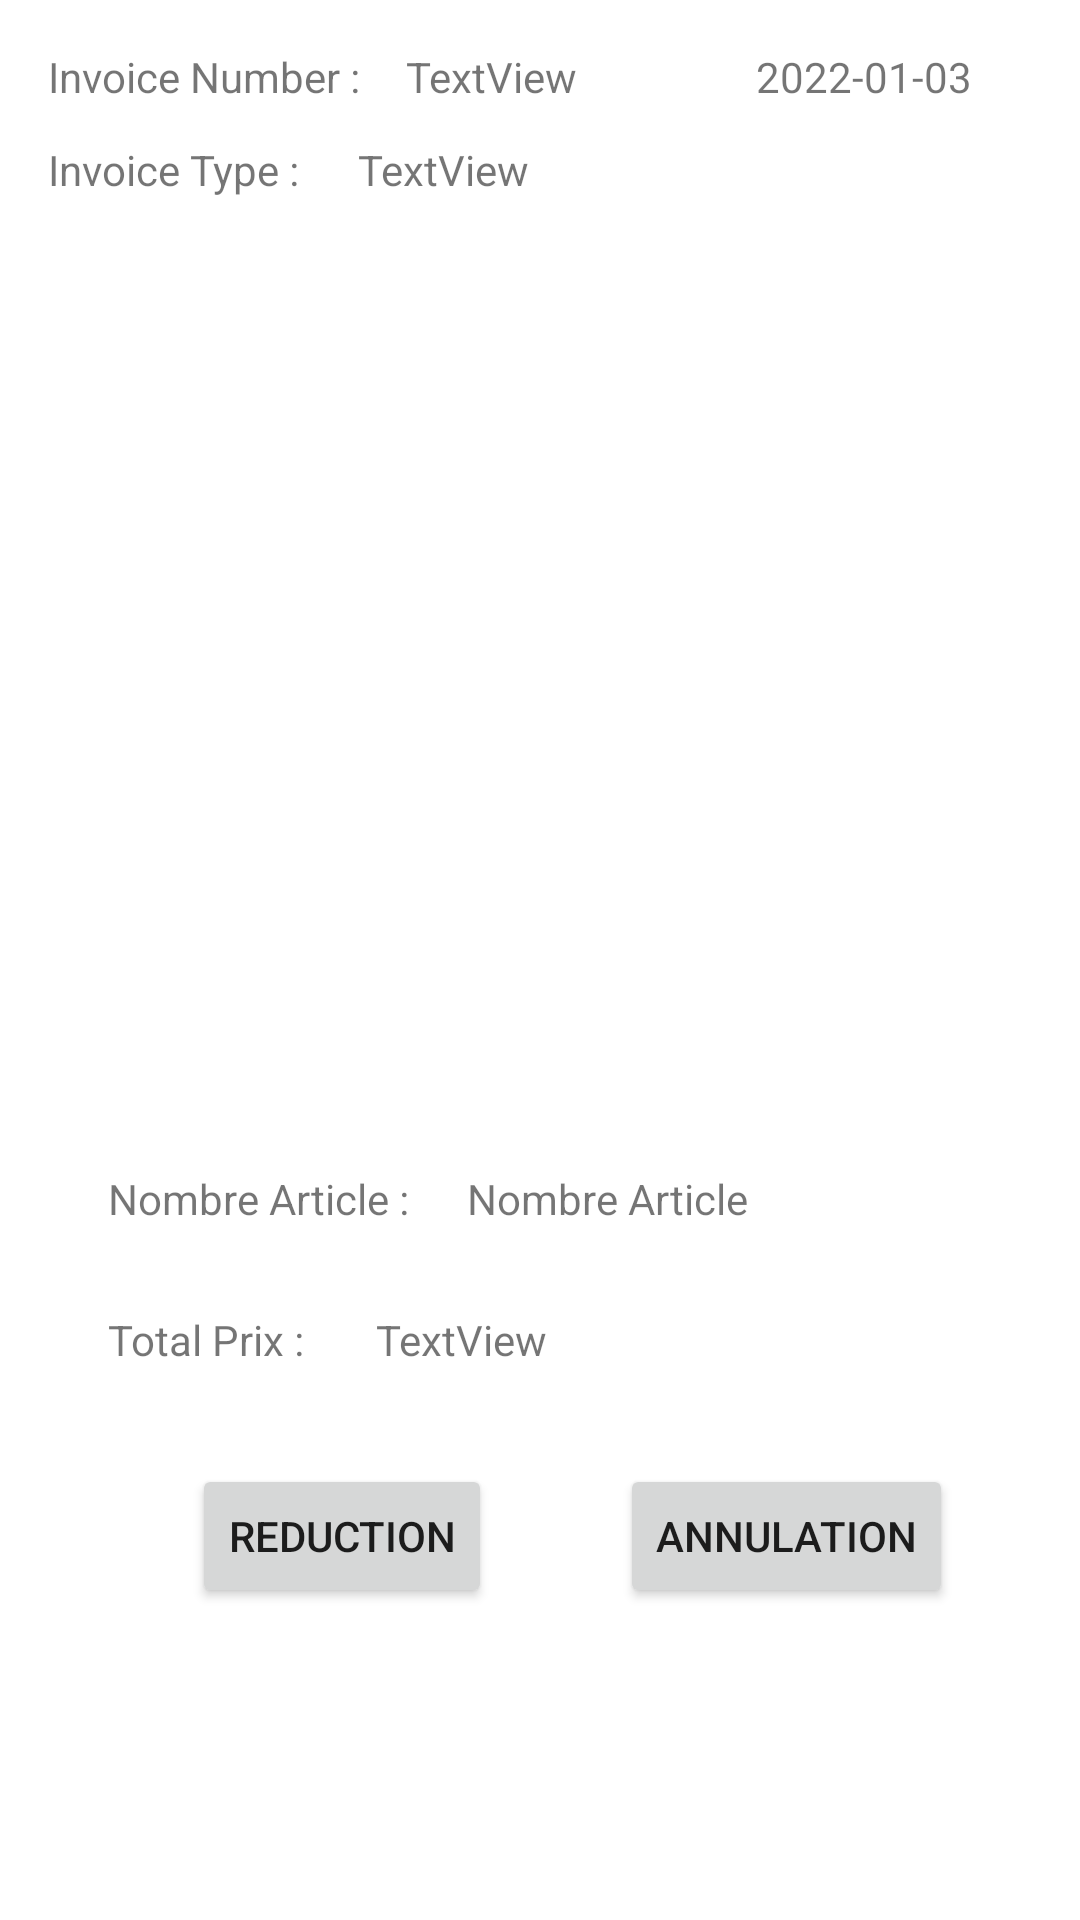

Layout XML and referenced resources for this Android screen:
<!-- AndroidManifest.xml: application theme Theme.OBRPOS -->
<!-- res/layout/activity_invoice.xml -->
<?xml version="1.0" encoding="utf-8"?>
<androidx.constraintlayout.widget.ConstraintLayout xmlns:android="http://schemas.android.com/apk/res/android"
    xmlns:app="http://schemas.android.com/apk/res-auto"
    xmlns:tools="http://schemas.android.com/tools"
    android:layout_width="match_parent"
    android:layout_height="match_parent">

    <androidx.recyclerview.widget.RecyclerView
        android:id="@+id/rvInvoiceItemListIM"
        android:layout_width="wrap_content"
        android:layout_height="wrap_content"

        android:layout_marginBottom="72dp"
        app:layout_constraintBottom_toTopOf="@+id/tvNumberItemsStatic"
        app:layout_constraintEnd_toEndOf="parent"
        app:layout_constraintHorizontal_bias="0.043"
        app:layout_constraintStart_toStartOf="parent"
        app:layout_constraintTop_toBottomOf="@+id/tvInvoiceTypeDynamic"
        app:layout_constraintVertical_bias="0.081" />

    <TextView
        android:id="@+id/tvInvoiceNumberStatic"
        android:layout_width="wrap_content"
        android:layout_height="wrap_content"
        android:layout_marginStart="16dp"
        android:layout_marginTop="16dp"
        android:text="Invoice Number : "
        app:layout_constraintStart_toStartOf="parent"
        app:layout_constraintTop_toTopOf="parent" />

    <TextView
        android:id="@+id/tvInvoiceTypeStatic"
        android:layout_width="wrap_content"
        android:layout_height="wrap_content"
        android:layout_marginStart="16dp"
        android:layout_marginTop="12dp"
        android:text="Invoice Type : "
        app:layout_constraintStart_toStartOf="parent"
        app:layout_constraintTop_toBottomOf="@+id/tvInvoiceNumberStatic" />

    <TextView
        android:id="@+id/tvInvoiceNumberDynamic"
        android:layout_width="0dp"

        android:layout_height="wrap_content"
        android:layout_marginStart="12dp"
        android:layout_marginTop="16dp"
        android:text="TextView"
        app:layout_constraintStart_toEndOf="@+id/tvInvoiceNumberStatic"
        app:layout_constraintTop_toTopOf="parent" />


    <TextView
        android:id="@+id/tvInvoiceDate"
        android:layout_width="wrap_content"
        android:layout_height="wrap_content"
        android:layout_marginTop="16dp"
        android:layout_marginEnd="36dp"
        android:text="2022-01-03"
        app:layout_constraintEnd_toEndOf="parent"
        app:layout_constraintTop_toTopOf="parent" />

    <TextView
        android:id="@+id/tvInvoiceTypeDynamic"
        android:layout_width="wrap_content"
        android:layout_height="wrap_content"
        android:layout_marginStart="16dp"
        android:layout_marginTop="12dp"
        android:text="TextView"
        app:layout_constraintStart_toEndOf="@+id/tvInvoiceTypeStatic"
        app:layout_constraintTop_toBottomOf="@+id/tvInvoiceNumberDynamic" />

    <TextView
        android:id="@+id/tvNumberItemsStatic"
        android:layout_width="wrap_content"
        android:layout_height="wrap_content"
        android:layout_marginStart="36dp"
        android:layout_marginBottom="28dp"
        android:text="Nombre Article : "
        app:layout_constraintBottom_toTopOf="@+id/tvTotalPriceStatic"
        app:layout_constraintStart_toStartOf="parent" />

    <TextView
        android:id="@+id/tvNumberItemsDynamic"
        android:layout_width="wrap_content"
        android:layout_height="wrap_content"
        android:layout_marginStart="16dp"
        android:layout_marginBottom="28dp"
        android:text="Nombre Article "
        app:layout_constraintBottom_toTopOf="@+id/tvTotalPriceStatic"
        app:layout_constraintStart_toEndOf="@+id/tvNumberItemsStatic" />

    <TextView
        android:id="@+id/tvTotalPriceStatic"
        android:layout_width="wrap_content"
        android:layout_height="wrap_content"
        android:layout_marginStart="36dp"
        android:layout_marginBottom="32dp"
        android:text="Total Prix :"
        app:layout_constraintBottom_toTopOf="@+id/btReduction"
        app:layout_constraintStart_toStartOf="parent" />

    <TextView
        android:id="@+id/tvTotalPriceDynamic"
        android:layout_width="0dp"
        android:layout_height="wrap_content"
        android:layout_marginStart="24dp"
        android:layout_marginBottom="32dp"
        android:text="TextView "
        app:layout_constraintBottom_toTopOf="@+id/btReduction"
        app:layout_constraintStart_toEndOf="@+id/tvTotalPriceStatic" />

    <Button
        android:id="@+id/btReduction"
        android:layout_width="wrap_content"
        android:layout_height="wrap_content"
        android:layout_marginStart="64dp"
        android:layout_marginBottom="104dp"
        android:text="REDUCTION"
        app:layout_constraintBottom_toBottomOf="parent"
        app:layout_constraintStart_toStartOf="parent" />

    <Button
        android:id="@+id/btAnnulation"
        android:layout_width="wrap_content"
        android:layout_height="wrap_content"
        android:layout_marginBottom="104dp"
        android:text="ANNULATION"
        app:layout_constraintBottom_toBottomOf="parent"
        app:layout_constraintEnd_toEndOf="parent"
        app:layout_constraintHorizontal_bias="0.502"
        app:layout_constraintStart_toEndOf="@+id/btReduction" />

</androidx.constraintlayout.widget.ConstraintLayout>
<!-- resources referenced by this layout -->
<resources>
  <style name="Theme.OBRPOS" parent="Theme.MaterialComponents.DayNight.DarkActionBar">
          
          <item name="colorPrimary">@color/purple_500</item>
          <item name="colorPrimaryVariant">@color/purple_700</item>
          <item name="colorOnPrimary">@color/white</item>
          
          <item name="colorSecondary">@color/teal_200</item>
          <item name="colorSecondaryVariant">@color/teal_700</item>
          <item name="colorOnSecondary">@color/black</item>
          
          <item name="android:statusBarColor" tools:targetApi="l">?attr/colorPrimaryVariant</item>
          
      </style>
  <!-- not gathered from this repository: default colours our renderer supplied (Android Studio template values) -->
  <color name="purple_500">#FF6200EE</color>
  <color name="purple_700">#FF3700B3</color>
  <color name="teal_200">#FF03DAC5</color>
  <color name="teal_700">#FF018786</color>
  <color name="black">#FF000000</color>
  <color name="white">#FFFFFFFF</color>
</resources>
